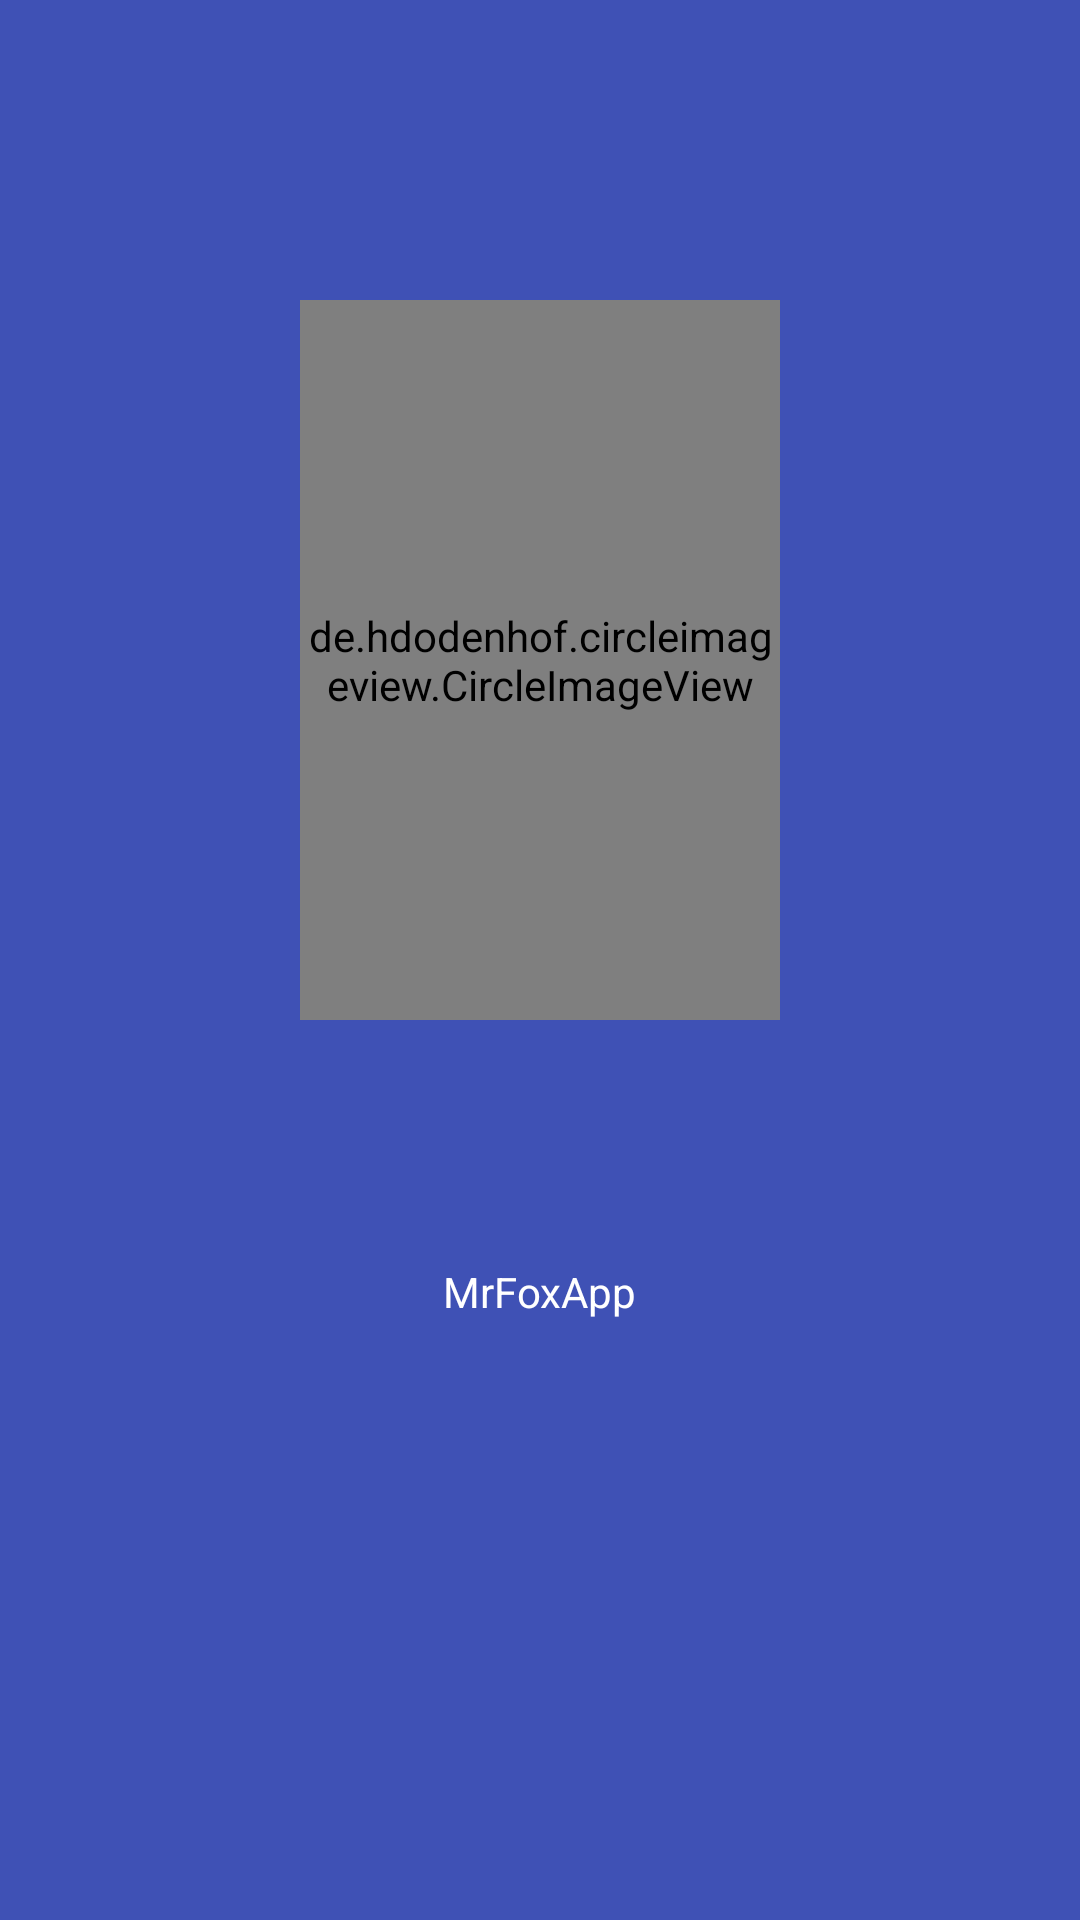

Here is an Android app screen rendered from its layout file. Give the layout XML and the strings, colors and styles it references.
<!-- AndroidManifest.xml: application theme MrFoxTheme -->
<!-- res/layout/activity_my_splash.xml -->
<?xml version="1.0" encoding="utf-8"?>
<RelativeLayout xmlns:android="http://schemas.android.com/apk/res/android"
    xmlns:tools="http://schemas.android.com/tools"
    android:layout_width="match_parent"
    android:layout_height="match_parent"
    android:background="@color/colorPrimary"
    tools:context="example.pruebat2pablohidalgomartinez.MySplash">

    <de.hdodenhof.circleimageview.CircleImageView
        android:id="@+id/iVSplashScreen"
        android:layout_width="match_parent"
        android:layout_height="match_parent"
        android:layout_marginBottom="300dp"
        android:layout_marginEnd="100dp"
        android:layout_marginStart="100dp"
        android:layout_marginTop="100dp"
        android:src="@mipmap/fox" />

    <TextView
        android:id="@+id/tvSplashScreen"
        android:layout_width="wrap_content"
        android:layout_height="wrap_content"
        android:layout_alignParentBottom="true"
        android:layout_centerHorizontal="true"
        android:layout_marginBottom="200dp"
        android:text="@string/splashText"
        android:textColor="@android:color/background_light" />
</RelativeLayout>
<!-- resources referenced by this layout -->
<resources>
  <color name="colorPrimary">#3f51b5</color>
  <string name="splashText">MrFoxApp</string>
  <style name="MrFoxTheme" parent="Theme.AppCompat.Light.NoActionBar">
          
          <item name="colorPrimary">@color/colorPrimary</item>
          <item name="colorPrimaryDark">@color/colorPrimaryDark</item>
          <item name="colorAccent">@color/colorAccent</item>
      </style>
  <color name="colorPrimaryDark">#cc8400</color>
  <color name="colorAccent">#700070</color>
</resources>
